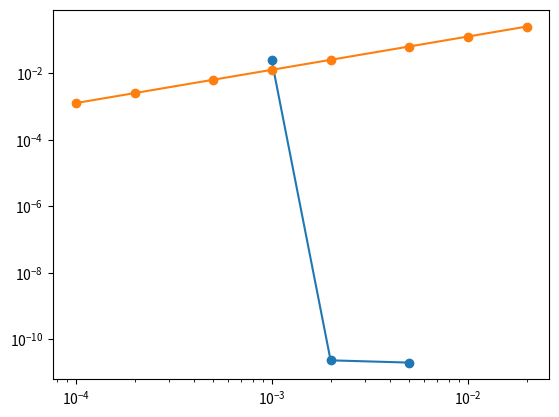

Write Python code to recreate this figure.
import numpy as np
import matplotlib.pyplot as plt

def f(y=None,t=None):
    return 0.5*t

def forward_euler(h, t0, y0, tf):
    while t0 <= tf:
        y0 = y0 + h*f(y0,t0)
        t0 += h
    return y0

def rk2(h, t0, y0, tf):
    while t0 <= tf:
        k1 = h * f(y0,t0)
        k2 = h * f(y0+(2/3)*k1,t0+(2/3)*h)
        y0 = y0 + 0.25*k1 + 0.75*k2
        t0 += h
    return y0

def rk4(h, t0, y0, tf):
    while t0 < tf:
        k1 = h * f(y0,t0)
        k2 = h * f(y0 + 0.5*k1,t0+0.5*h)
        k3 = h * f(y0 + 0.5*k2,t0+0.5*h)
        k4 = h * f(y0 + k3,t0+h)
        y0 = y0 + (1/6) * (k1 + 2*k2 + 2*k3 + k4)
        t0 += h
    return y0

def backward_euler(h, t0, y0, tf):
    while t0 < tf:
        y0 = y0 + h*f(y0, t0+h)
        t0 += h
    return y0

# i want to do some more tests here; let's test rk2
_rk2 = np.vectorize(rk2, excluded=['t0','y0','tf'])
fig1, ax1 = plt.subplots()
hh = np.array([0.001, 0.002, 0.005])
rk2_yy = _rk2(hh, 0, 0, 50)
rk2_errs = np.abs(625 - rk2_yy)
ax1.loglog(hh, rk2_errs, '-o', label='RK2')
m, _ = np.polyfit(np.log(hh), np.log(rk2_errs), 1)
print(f'Order of rk2 is {m}')

_forward_euler = np.vectorize(forward_euler, excluded=['t0','y0','tf'])
hh = np.array([0.0001, 0.0002, 0.0005, 0.001, 0.002, 0.005, 0.01, 0.02])
euler_yy = _forward_euler(hh, 0, 0, 50)
euler_errs = np.abs(625 - euler_yy)
ax1.loglog(hh, euler_errs, '-o', label='Euler')
m, _ = np.polyfit(np.log(hh), np.log(euler_errs), 1)
print(f'Order of forward euler is {m}')
fig1.savefig('plot.png')

print(rk2_yy)

